Image classification data set "images" (mythilim2909-max/coral-bleaching-classification on GitHub). Class labels (2): bleached, healthy.

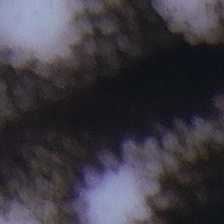
Label: healthy

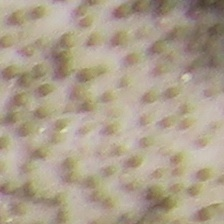
Label: bleached

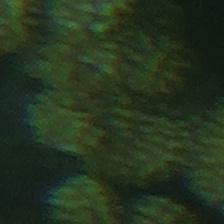
Label: healthy

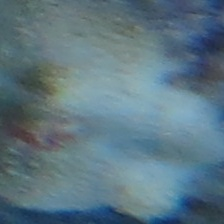
Label: bleached

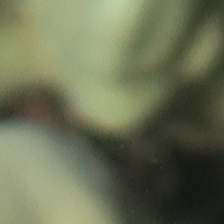
Label: healthy

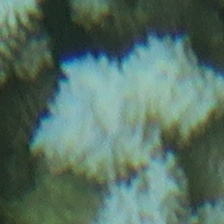
Label: bleached
